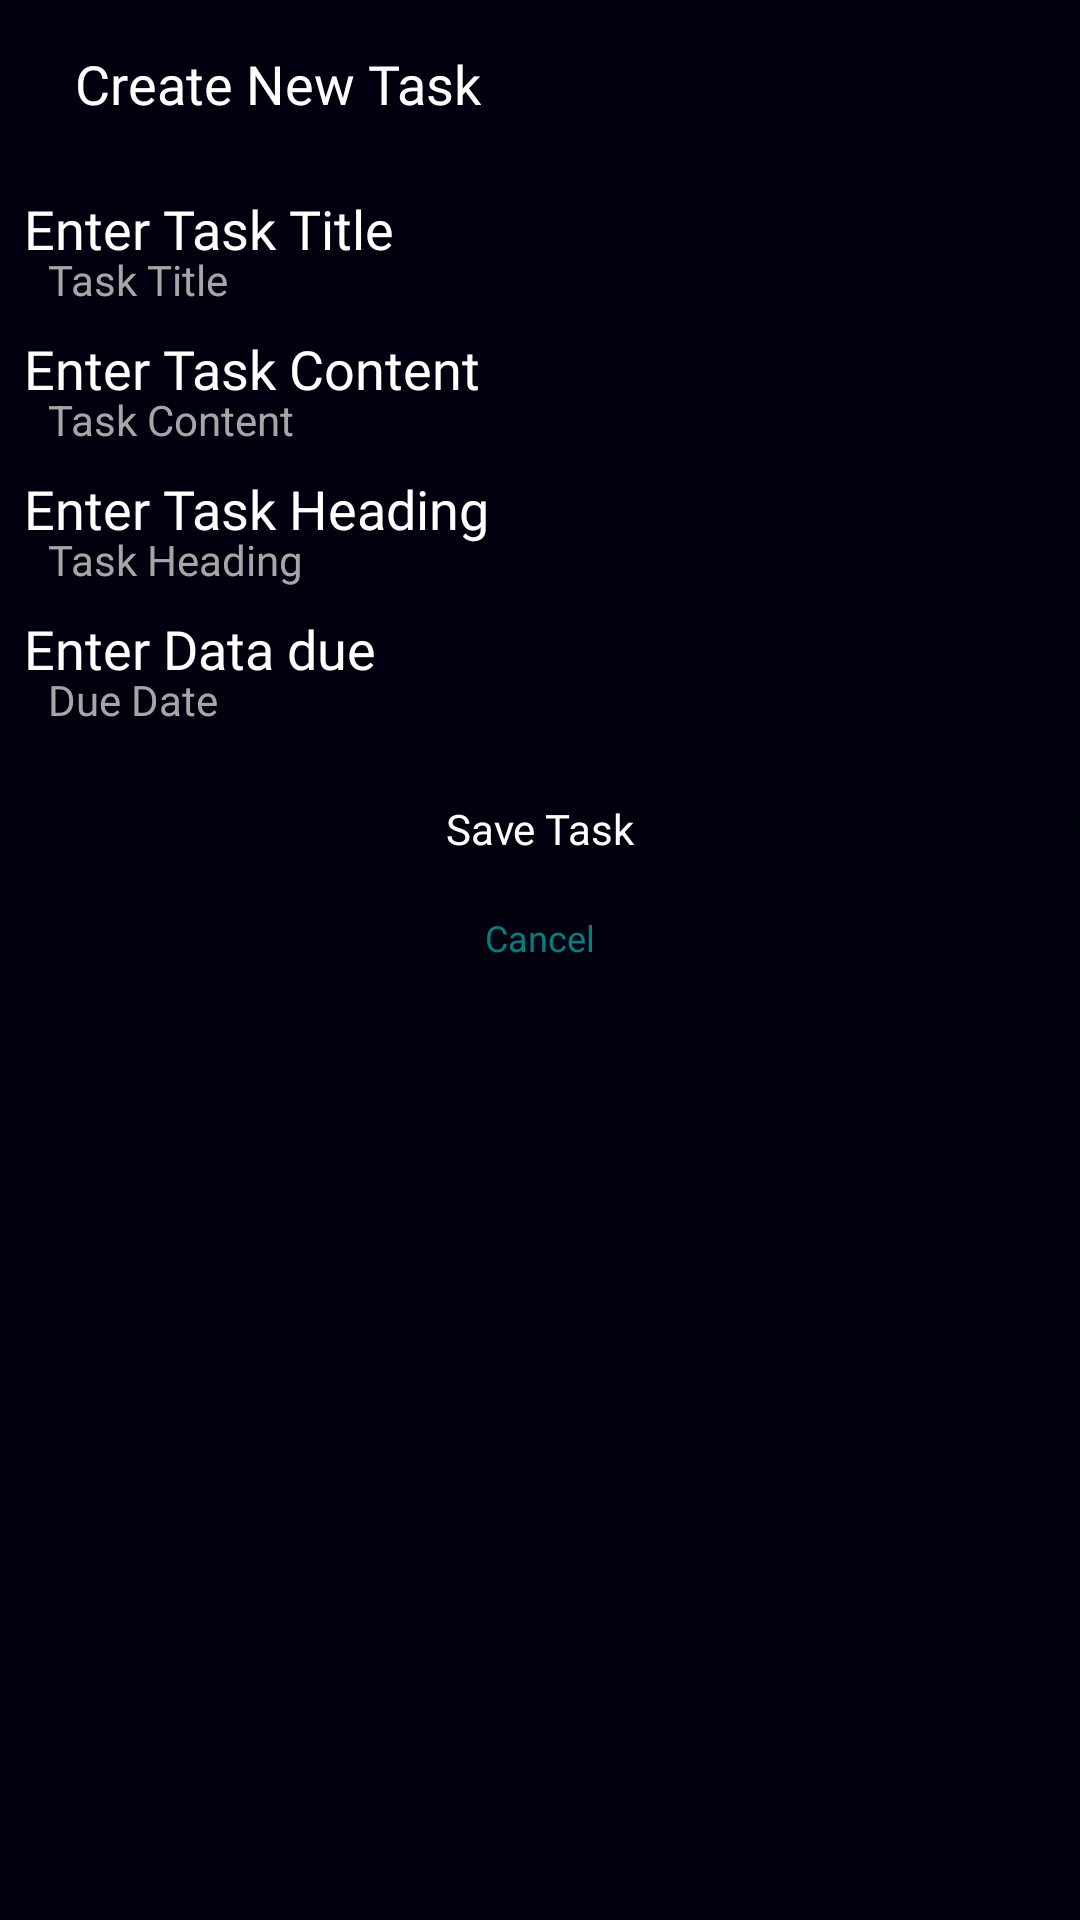

Write the Android layout XML for this screen, with the resource values it uses.
<!-- AndroidManifest.xml: application theme AppTheme -->
<!-- res/layout/activity_new_task.xml -->
<?xml version="1.0" encoding="utf-8"?>
<RelativeLayout xmlns:android="http://schemas.android.com/apk/res/android"
    xmlns:app="http://schemas.android.com/apk/res-auto"
    xmlns:tools="http://schemas.android.com/tools"
    android:layout_width="match_parent"
    android:layout_height="match_parent"
    android:background="@color/background"
    tools:context=".NewTaskActivity">

    <com.google.android.material.appbar.AppBarLayout
        android:id="@+id/bar_layout"
        android:layout_width="match_parent"
        android:layout_height="wrap_content">

        <androidx.appcompat.widget.Toolbar
            android:id="@+id/my_toolbar"
            android:layout_width="match_parent"
            android:layout_height="wrap_content"
            android:background="@color/background"
            android:theme="@style/Base.ThemeOverlay.AppCompat.Dark.ActionBar"
            app:popupTheme="@style/MenuStyle">

            <TextView
                android:layout_width="wrap_content"
                android:layout_height="wrap_content"
                android:id="@+id/groupnme"
                android:layout_marginLeft="25dp"
                android:fontFamily="@font/raleway_medium"
                android:layout_marginStart="25dp"
                android:textSize="18sp"
                android:textColor="#fff"
                android:text="Create New Task"/>

        </androidx.appcompat.widget.Toolbar>
    </com.google.android.material.appbar.AppBarLayout>


    <EditText
        android:layout_width="wrap_content"
        android:layout_height="wrap_content"
        android:layout_below="@id/bar_layout"
        android:id="@+id/fileTitle"
        android:layout_marginTop="8dp"
        android:background="@null"
        android:layout_marginLeft="8dp"
        android:fontFamily="@font/raleway_medium"
        android:textColor="@color/white"
        android:hint="Enter Task Title"
        android:textColorHint="@color/white"/>

    <TextView
        android:layout_width="wrap_content"
        android:layout_height="wrap_content"
        android:text="Task Title"
        android:id="@+id/ftitle"
        android:layout_below="@id/fileTitle"
        android:layout_marginTop="-5dp"
        android:layout_marginLeft="16dp"
        android:fontFamily="@font/raleway_medium"
        android:textColor="@color/grey"
        />

    <EditText
        android:layout_width="wrap_content"
        android:layout_height="wrap_content"
        android:layout_below="@id/ftitle"
        android:id="@+id/fileLink"
        android:layout_marginTop="8dp"
        android:layout_marginLeft="8dp"
        android:fontFamily="@font/raleway_medium"
        android:textColor="@color/white"
        android:textColorHint="@color/white"
        android:background="@null"
        android:hint="Enter Task Content"/>

    <TextView
        android:layout_width="wrap_content"
        android:layout_height="wrap_content"
        android:text="Task Content"
        android:id="@+id/tCont"
        android:layout_below="@id/fileLink"
        android:layout_marginTop="-5dp"
        android:layout_marginLeft="16dp"
        android:textColor="@color/grey"
        />

    <EditText
        android:layout_width="wrap_content"
        android:layout_height="wrap_content"
        android:layout_below="@id/tCont"
        android:id="@+id/taskHeading"
        android:layout_marginTop="8dp"
        android:layout_marginLeft="8dp"
        android:fontFamily="@font/raleway_medium"
        android:textColor="@color/white"
        android:textColorHint="@color/white"
        android:background="@null"
        android:hint="Enter Task Heading"/>

    <TextView
        android:layout_width="wrap_content"
        android:layout_height="wrap_content"
        android:text="Task Heading"
        android:id="@+id/theading"
        android:layout_below="@id/taskHeading"
        android:layout_marginTop="-5dp"
        android:fontFamily="@font/raleway_medium"
        android:textColor="@color/grey"
        android:layout_marginLeft="16dp"
        />

    <EditText
        android:layout_width="wrap_content"
        android:layout_height="wrap_content"
        android:hint="Enter Data due"
        android:layout_marginTop="8dp"
        android:id="@+id/tempdateentry"
        android:layout_below="@+id/theading"
        android:layout_marginLeft="8dp"
        android:fontFamily="@font/raleway_medium"
        android:textColor="@color/white"
        android:textColorHint="@color/white"
        android:background="@null" />
    <TextView
        android:layout_width="wrap_content"
        android:layout_height="wrap_content"
        android:layout_below="@id/tempdateentry"
        android:layout_marginLeft="16dp"
        android:textColor="@color/grey"
        android:fontFamily="@font/raleway_medium"
        android:text="Due Date"
        android:layout_marginTop="-5dp"
        android:id="@+id/showdatedue"
        />

    <Button
        android:layout_width="match_parent"
        android:layout_height="wrap_content"
        android:text="Save Task"
        android:id="@+id/btnSaveFile"
        android:fontFamily="@font/raleway_medium"
        android:textColor="@color/white"
        android:inputType="text"
        android:layout_marginRight="5dp"
        android:layout_marginLeft="5dp"
        android:layout_marginTop="24dp"
        android:layout_below="@id/tempdateentry"
        android:background="@drawable/mybutton"/>

    <TextView
        android:layout_width="wrap_content"
        android:layout_height="wrap_content"
        android:text="Cancel"
        android:textColor="@color/lightblue"
        android:textSize="12sp"
        android:id="@+id/cancelfile"
        android:layout_marginTop="4dp"
        android:layout_below="@id/btnSaveFile"
        android:layout_centerHorizontal="true" />




</RelativeLayout>
<!-- resources referenced by this layout -->
<resources>
  <color name="background">#02000E</color>
  <color name="grey">#A6A6A6</color>
  <color name="lightblue">#008080</color>
  <color name="white">#FFFFFF</color>
  <!-- drawable mybutton (drawable) -->
  <?xml version="1.0" encoding="utf-8"?>
  <selector xmlns:android="http://schemas.android.com/apk/res/android">
      <item android:state_enabled="false" >
          <shape android:shape="rectangle" >
              <corners android:radius="100dp" />
              <stroke android:width="0.5dp" android:color="#fff" />
              <solid android:color="#02000E" />
          </shape>
      </item>
      <item android:state_pressed="true" >
          <shape android:shape="rectangle" >
              <corners android:radius="100dp" />
              <stroke android:width="0.5dp" android:color="#02000E" />
              <gradient android:angle="-90" android:startColor="#02000E" android:endColor="#31313D" />
          </shape>
      </item>
      <item android:state_focused="true">
          <shape android:shape="rectangle" >
              <corners android:radius="100dip" />
              <stroke android:width="0.5dp" android:color="#02000E" />
              <solid android:color="#02000E"/>
          </shape>
      </item>
      <item >
          <shape android:shape="rectangle" >
              <corners android:radius="100dp" />
              <stroke android:width="0.5dp" android:color="#02000E" />
              <gradient android:angle="-90" android:startColor="#02000E" android:centerColor="#02000E" android:endColor="#02000E"/>
          </shape>
      </item>
  </selector>
  <style name="MenuStyle" parent="Theme.AppCompat.Light">
          <item name="android:background">@android:color/white</item>
      </style>
  <style name="AppTheme" parent="Theme.AppCompat.Light.NoActionBar">
          
          <item name="colorPrimary">@color/background</item>
          <item name="colorPrimaryDark">@color/background</item>
          <item name="colorAccent">@color/colorAccent</item>
          <item name="android:textColorHint">@color/white</item>
          <item name="android:actionOverflowButtonStyle">@style/MyActionButtonOverflow</item>
      </style>
  <color name="colorAccent">#03DAC5</color>
  <style name="MyActionButtonOverflow" parent="android:style/Widget.Holo.Light.ActionButton.Overflow">
          <item name="android:src">@drawable/ic_hamburgerwhite</item>
      </style>
</resources>
